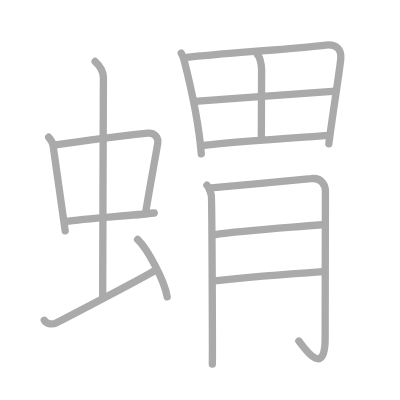
t = 0.00 s
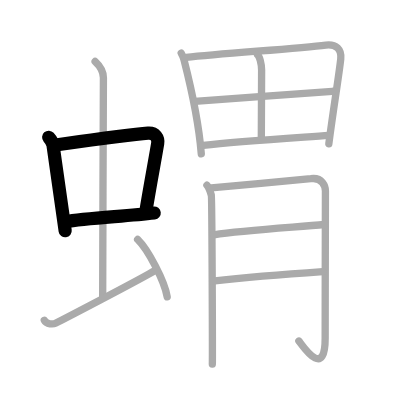
t = 3.00 s
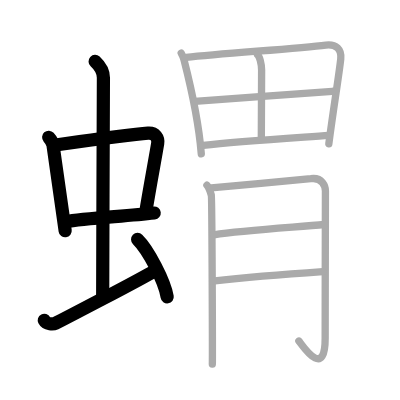
t = 6.00 s
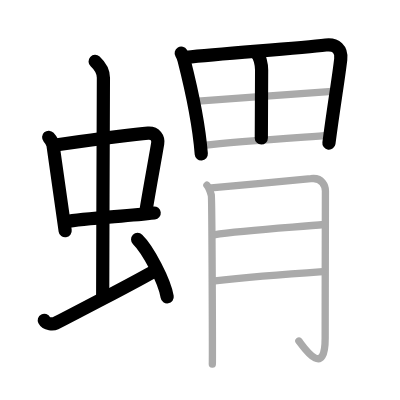
t = 9.00 s
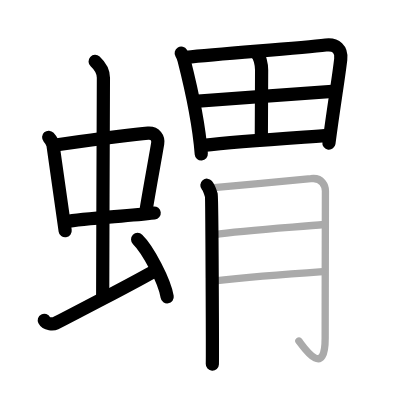
t = 12.00 s
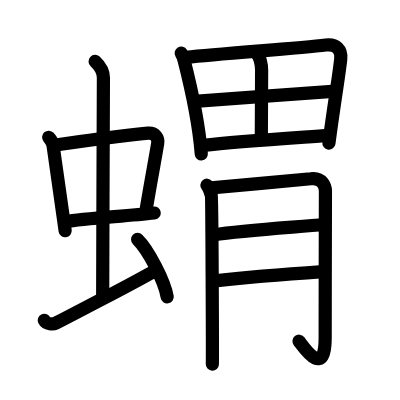
t = 15.00 s

The animated SVG that drew these frames (rendered in a browser with its animation timeline set to each time). Animation: 15 SMIL elements (animate=15); one cycle of 15.00 s.

<?xml version="1.0" standalone="no"?>
<!DOCTYPE svg PUBLIC "-//W3C//DTD SVG 1.1//EN"   "http://www.w3.org/Graphics/SVG/1.1/DTD/svg11.dtd">
<svg width="400px" height="400px"  version="1.1" xmlns="http://www.w3.org/2000/svg">
  <defs>
    <marker id="Triangle" viewBox="0 0 10 10" refX="0" refY="5" markerUnits="strokeWidth" markerWidth="3" style="stroke-opacity:0%;fill:#aaaaaa;" markerHeight="2" orient="auto">
      <path d="M 0 0 L 10 5 L 0 10 z" />
    </marker>
    
    <marker id="Arrow" viewBox="0 0 10 10" refX="5" refY="5" markerUnits="strokeWidth" markerWidth="1.8" style="stroke-opacity:0%;fill:#770000;" markerHeight="2" orient="auto">
      <path d="M 0 4 L 6 4 L 4 1 L 10 5 L 4 9 L 6 6 L 0 6 z" />
        <circle cx="5" cy="5" r="5" />
      </marker>
    
    <marker id="TriangleRed" viewBox="0 0 10 10" refX="0" refY="5" markerUnits="strokeWidth" markerWidth="3" style="stroke-opacity:0%;fill:#CC0000;" markerHeight="2" orient="auto">
      <path d="M 0 0 L 10 5 L 0 10 z" />
    </marker>
    
    <marker id="ArrowRed" viewBox="0 0 10 10" refX="5" refY="5" markerUnits="strokeWidth" markerWidth="1.8" style="stroke-opacity:0%;fill:#CC0000;" markerHeight="2" orient="auto">
      <path d="M 0 4 L 6 4 L 4 1 L 10 5 L 4 9 L 6 6 L 0 6 z" />
        <circle cx="5" cy="5" r="5" />
      </marker>
    
  </defs>
  
  <path style="fill:#ffffff; fill-opacity:100%; fill-rule:evenodd; stroke-width:0;" d="M 0 0 L 400px 0 L 400px 400px L 0 400px L 0 0" />

  <g transform="scale(3.6697247706422 3.6697247706422)">
<path style="fill:none; fill-opacity:0%; fill-rule:evenodd; stroke:#aaaaaa; stroke-opacity:100%; stroke-width: 1.5pt; stroke-linejoin:round; stroke-linecap:round;" d="M13.26 37.4c0.48 0.54 1.08 1.48 1.19 2.19c0.92 6.15 1.98 14.12 3.31 23.3"></path>
<path style="fill:none; fill-opacity:0%; fill-rule:evenodd; stroke:#aaaaaa; stroke-opacity:100%; stroke-width: 1.5pt; stroke-linejoin:round; stroke-linecap:round;" d="M15.22 39.48c6.93-0.97 20.11-2.83 25.13-3.2c1.96-0.14 2.86 1.38 2.62 2.83c-0.83 4.98-1.98 10.84-3.33 19.12"></path>
<path style="fill:none; fill-opacity:0%; fill-rule:evenodd; stroke:#aaaaaa; stroke-opacity:100%; stroke-width: 1.5pt; stroke-linejoin:round; stroke-linecap:round;" d="M17.76 60.43c5.58-0.98 16.46-1.48 24.26-2.39"></path>
<path style="fill:none; fill-opacity:0%; fill-rule:evenodd; stroke:#aaaaaa; stroke-opacity:100%; stroke-width: 1.5pt; stroke-linejoin:round; stroke-linecap:round;" d="M25.92 16.75c1.08 1 2.26 2.75 2.26 4.47c0 4.78-0.2 46.28-0.2 59.66"></path>
<path style="fill:none; fill-opacity:0%; fill-rule:evenodd; stroke:#aaaaaa; stroke-opacity:100%; stroke-width: 1.5pt; stroke-linejoin:round; stroke-linecap:round;" d="M12.07 87.27c0.6 1.16 2.46 1.11 3.06 0.82c0.6-0.29 23.54-12.15 27.26-14.47"></path>
<path style="fill:none; fill-opacity:0%; fill-rule:evenodd; stroke:#aaaaaa; stroke-opacity:100%; stroke-width: 1.5pt; stroke-linejoin:round; stroke-linecap:round;" d="M37.5 65.25c2.84 2.76 7.35 11.35 8.06 15.64"></path>
<path style="fill:none; fill-opacity:0%; fill-rule:evenodd; stroke:#aaaaaa; stroke-opacity:100%; stroke-width: 1.5pt; stroke-linejoin:round; stroke-linecap:round;" d="M49.38 14.5c0.29 0.49 0.63 1.3 0.78 1.91c1.28 5.02 3.94 16.19 4.69 25.53"></path>
<path style="fill:none; fill-opacity:0%; fill-rule:evenodd; stroke:#aaaaaa; stroke-opacity:100%; stroke-width: 1.5pt; stroke-linejoin:round; stroke-linecap:round;" d="M50.74 15.65c10.18-1.11 30.46-2.44 38.05-3.38c2.79-0.34 4.36 1.17 4.06 3.85c-0.57 5.03-1.86 12.52-3.24 23.05"></path>
<path style="fill:none; fill-opacity:0%; fill-rule:evenodd; stroke:#aaaaaa; stroke-opacity:100%; stroke-width: 1.5pt; stroke-linejoin:round; stroke-linecap:round;" d="M70.19 14.92c0.52 0.4 1.1 2.5 1.1 4.17c0 7.65-0.08 10.46-0.08 18.52"></path>
<path style="fill:none; fill-opacity:0%; fill-rule:evenodd; stroke:#aaaaaa; stroke-opacity:100%; stroke-width: 1.5pt; stroke-linejoin:round; stroke-linecap:round;" d="M53.06 27.63c4.69-0.38 34.77-2.59 37.51-2.75"></path>
<path style="fill:none; fill-opacity:0%; fill-rule:evenodd; stroke:#aaaaaa; stroke-opacity:100%; stroke-width: 1.5pt; stroke-linejoin:round; stroke-linecap:round;" d="M55.39 39.61c9.61-1.11 24.2-2 34.32-2.73"></path>
<path style="fill:none; fill-opacity:0%; fill-rule:evenodd; stroke:#aaaaaa; stroke-opacity:100%; stroke-width: 1.5pt; stroke-linejoin:round; stroke-linecap:round;" d="M56.38 50.47c0.6 0.71 0.99 1.98 1.2 2.7c0.2 0.72 0.35 44.43 0.28 46.06"></path>
<path style="fill:none; fill-opacity:0%; fill-rule:evenodd; stroke:#aaaaaa; stroke-opacity:100%; stroke-width: 1.5pt; stroke-linejoin:round; stroke-linecap:round;" d="M57.58 51.19c2.38-0.23 25.36-2.25 27.13-2.49c3.17-0.43 3.97 2.13 3.97 3.36c0 2.75-0.07 25.33-0.07 40.02c0 11.77-6.38 1.74-7.17 0.85"></path>
<path style="fill:none; fill-opacity:0%; fill-rule:evenodd; stroke:#aaaaaa; stroke-opacity:100%; stroke-width: 1.5pt; stroke-linejoin:round; stroke-linecap:round;" d="M58.3 63.97c8.12-1.26 22.89-2.11 30.02-2.8"></path>
<path style="fill:none; fill-opacity:0%; fill-rule:evenodd; stroke:#aaaaaa; stroke-opacity:100%; stroke-width: 1.5pt; stroke-linejoin:round; stroke-linecap:round;" d="M57.93 76.59c6.34-0.68 22.7-2.04 30.04-2.55"></path>

<path style="fill:none; fill-opacity:0%; fill-rule:evenodd; stroke:#000000; stroke-opacity:100%; stroke-width: 2.7pt; stroke-linejoin:round; stroke-linecap:round;" d="M13.26 37.4c0.48 0.54 1.08 1.48 1.19 2.19c0.92 6.15 1.98 14.12 3.31 23.3" pathLength="100" stroke-dashoffset="100" stroke-dasharray="100 105"><animate id="dashAnim1" attributeName="stroke-dashoffset" from="100" to="0" dur="1s" calcMode="linear" fill="freeze"/></path>
<path style="fill:none; fill-opacity:0%; fill-rule:evenodd; stroke:#000000; stroke-opacity:100%; stroke-width: 2.7pt; stroke-linejoin:round; stroke-linecap:round;" d="M15.22 39.48c6.93-0.97 20.11-2.83 25.13-3.2c1.96-0.14 2.86 1.38 2.62 2.83c-0.83 4.98-1.98 10.84-3.33 19.12" pathLength="100" stroke-dashoffset="100" stroke-dasharray="100 105"><animate id="dashAnim2" attributeName="stroke-dashoffset" from="100" to="0" dur="1s" calcMode="linear" begin="dashAnim1.end" fill="freeze"/></path>
<path style="fill:none; fill-opacity:0%; fill-rule:evenodd; stroke:#000000; stroke-opacity:100%; stroke-width: 2.7pt; stroke-linejoin:round; stroke-linecap:round;" d="M17.76 60.43c5.58-0.98 16.46-1.48 24.26-2.39" pathLength="100" stroke-dashoffset="100" stroke-dasharray="100 105"><animate id="dashAnim3" attributeName="stroke-dashoffset" from="100" to="0" dur="1s" calcMode="linear" begin="dashAnim2.end" fill="freeze"/></path>
<path style="fill:none; fill-opacity:0%; fill-rule:evenodd; stroke:#000000; stroke-opacity:100%; stroke-width: 2.7pt; stroke-linejoin:round; stroke-linecap:round;" d="M25.92 16.75c1.08 1 2.26 2.75 2.26 4.47c0 4.78-0.2 46.28-0.2 59.66" pathLength="100" stroke-dashoffset="100" stroke-dasharray="100 105"><animate id="dashAnim4" attributeName="stroke-dashoffset" from="100" to="0" dur="1s" calcMode="linear" begin="dashAnim3.end" fill="freeze"/></path>
<path style="fill:none; fill-opacity:0%; fill-rule:evenodd; stroke:#000000; stroke-opacity:100%; stroke-width: 2.7pt; stroke-linejoin:round; stroke-linecap:round;" d="M12.07 87.27c0.6 1.16 2.46 1.11 3.06 0.82c0.6-0.29 23.54-12.15 27.26-14.47" pathLength="100" stroke-dashoffset="100" stroke-dasharray="100 105"><animate id="dashAnim5" attributeName="stroke-dashoffset" from="100" to="0" dur="1s" calcMode="linear" begin="dashAnim4.end" fill="freeze"/></path>
<path style="fill:none; fill-opacity:0%; fill-rule:evenodd; stroke:#000000; stroke-opacity:100%; stroke-width: 2.7pt; stroke-linejoin:round; stroke-linecap:round;" d="M37.5 65.25c2.84 2.76 7.35 11.35 8.06 15.64" pathLength="100" stroke-dashoffset="100" stroke-dasharray="100 105"><animate id="dashAnim6" attributeName="stroke-dashoffset" from="100" to="0" dur="1s" calcMode="linear" begin="dashAnim5.end" fill="freeze"/></path>
<path style="fill:none; fill-opacity:0%; fill-rule:evenodd; stroke:#000000; stroke-opacity:100%; stroke-width: 2.7pt; stroke-linejoin:round; stroke-linecap:round;" d="M49.38 14.5c0.29 0.49 0.63 1.3 0.78 1.91c1.28 5.02 3.94 16.19 4.69 25.53" pathLength="100" stroke-dashoffset="100" stroke-dasharray="100 105"><animate id="dashAnim7" attributeName="stroke-dashoffset" from="100" to="0" dur="1s" calcMode="linear" begin="dashAnim6.end" fill="freeze"/></path>
<path style="fill:none; fill-opacity:0%; fill-rule:evenodd; stroke:#000000; stroke-opacity:100%; stroke-width: 2.7pt; stroke-linejoin:round; stroke-linecap:round;" d="M50.74 15.65c10.18-1.11 30.46-2.44 38.05-3.38c2.79-0.34 4.36 1.17 4.06 3.85c-0.57 5.03-1.86 12.52-3.24 23.05" pathLength="100" stroke-dashoffset="100" stroke-dasharray="100 105"><animate id="dashAnim8" attributeName="stroke-dashoffset" from="100" to="0" dur="1s" calcMode="linear" begin="dashAnim7.end" fill="freeze"/></path>
<path style="fill:none; fill-opacity:0%; fill-rule:evenodd; stroke:#000000; stroke-opacity:100%; stroke-width: 2.7pt; stroke-linejoin:round; stroke-linecap:round;" d="M70.19 14.92c0.52 0.4 1.1 2.5 1.1 4.17c0 7.65-0.08 10.46-0.08 18.52" pathLength="100" stroke-dashoffset="100" stroke-dasharray="100 105"><animate id="dashAnim9" attributeName="stroke-dashoffset" from="100" to="0" dur="1s" calcMode="linear" begin="dashAnim8.end" fill="freeze"/></path>
<path style="fill:none; fill-opacity:0%; fill-rule:evenodd; stroke:#000000; stroke-opacity:100%; stroke-width: 2.7pt; stroke-linejoin:round; stroke-linecap:round;" d="M53.06 27.63c4.69-0.38 34.77-2.59 37.51-2.75" pathLength="100" stroke-dashoffset="100" stroke-dasharray="100 105"><animate id="dashAnim10" attributeName="stroke-dashoffset" from="100" to="0" dur="1s" calcMode="linear" begin="dashAnim9.end" fill="freeze"/></path>
<path style="fill:none; fill-opacity:0%; fill-rule:evenodd; stroke:#000000; stroke-opacity:100%; stroke-width: 2.7pt; stroke-linejoin:round; stroke-linecap:round;" d="M55.39 39.61c9.61-1.11 24.2-2 34.32-2.73" pathLength="100" stroke-dashoffset="100" stroke-dasharray="100 105"><animate id="dashAnim11" attributeName="stroke-dashoffset" from="100" to="0" dur="1s" calcMode="linear" begin="dashAnim10.end" fill="freeze"/></path>
<path style="fill:none; fill-opacity:0%; fill-rule:evenodd; stroke:#000000; stroke-opacity:100%; stroke-width: 2.7pt; stroke-linejoin:round; stroke-linecap:round;" d="M56.38 50.47c0.6 0.71 0.99 1.98 1.2 2.7c0.2 0.72 0.35 44.43 0.28 46.06" pathLength="100" stroke-dashoffset="100" stroke-dasharray="100 105"><animate id="dashAnim12" attributeName="stroke-dashoffset" from="100" to="0" dur="1s" calcMode="linear" begin="dashAnim11.end" fill="freeze"/></path>
<path style="fill:none; fill-opacity:0%; fill-rule:evenodd; stroke:#000000; stroke-opacity:100%; stroke-width: 2.7pt; stroke-linejoin:round; stroke-linecap:round;" d="M57.58 51.19c2.38-0.23 25.36-2.25 27.13-2.49c3.17-0.43 3.97 2.13 3.97 3.36c0 2.75-0.07 25.33-0.07 40.02c0 11.77-6.38 1.74-7.17 0.85" pathLength="100" stroke-dashoffset="100" stroke-dasharray="100 105"><animate id="dashAnim13" attributeName="stroke-dashoffset" from="100" to="0" dur="1s" calcMode="linear" begin="dashAnim12.end" fill="freeze"/></path>
<path style="fill:none; fill-opacity:0%; fill-rule:evenodd; stroke:#000000; stroke-opacity:100%; stroke-width: 2.7pt; stroke-linejoin:round; stroke-linecap:round;" d="M58.3 63.97c8.12-1.26 22.89-2.11 30.02-2.8" pathLength="100" stroke-dashoffset="100" stroke-dasharray="100 105"><animate id="dashAnim14" attributeName="stroke-dashoffset" from="100" to="0" dur="1s" calcMode="linear" begin="dashAnim13.end" fill="freeze"/></path>
<path style="fill:none; fill-opacity:0%; fill-rule:evenodd; stroke:#000000; stroke-opacity:100%; stroke-width: 2.7pt; stroke-linejoin:round; stroke-linecap:round;" d="M57.93 76.59c6.34-0.68 22.7-2.04 30.04-2.55" pathLength="100" stroke-dashoffset="100" stroke-dasharray="100 105"><animate id="dashAnim15" attributeName="stroke-dashoffset" from="100" to="0" dur="1s" calcMode="linear" begin="dashAnim14.end" fill="freeze"/></path>

</g>

</svg>  
          
